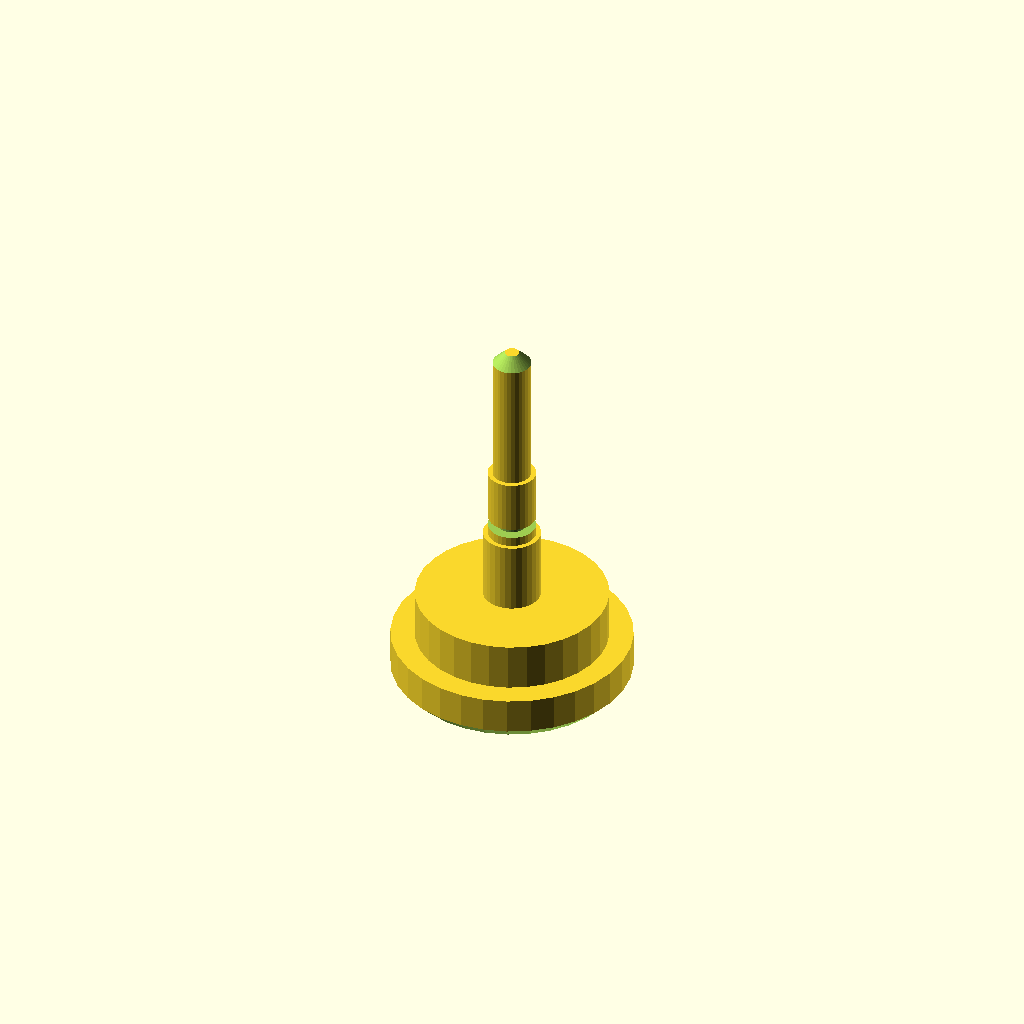
Cell 1: the model at its default parameters.
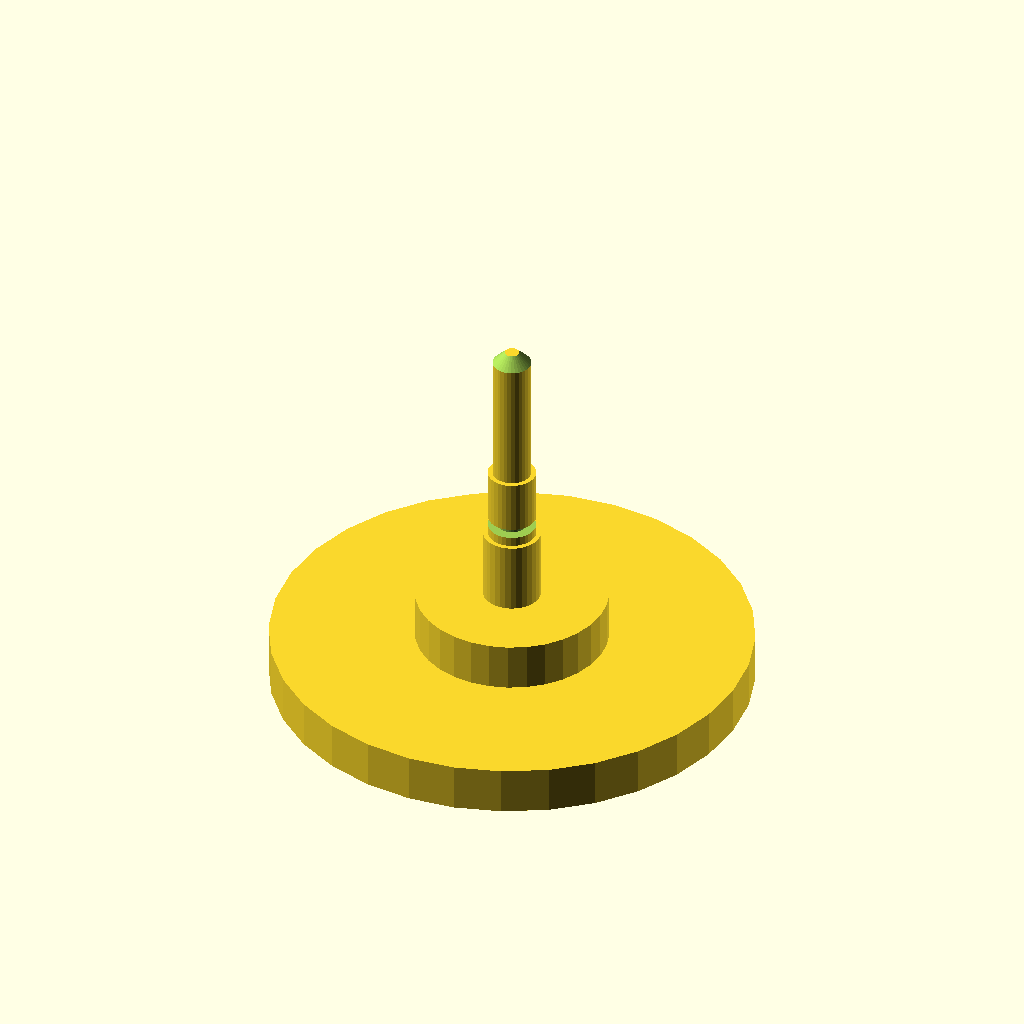
Cell 2: d1 = 100 (everything else at default).
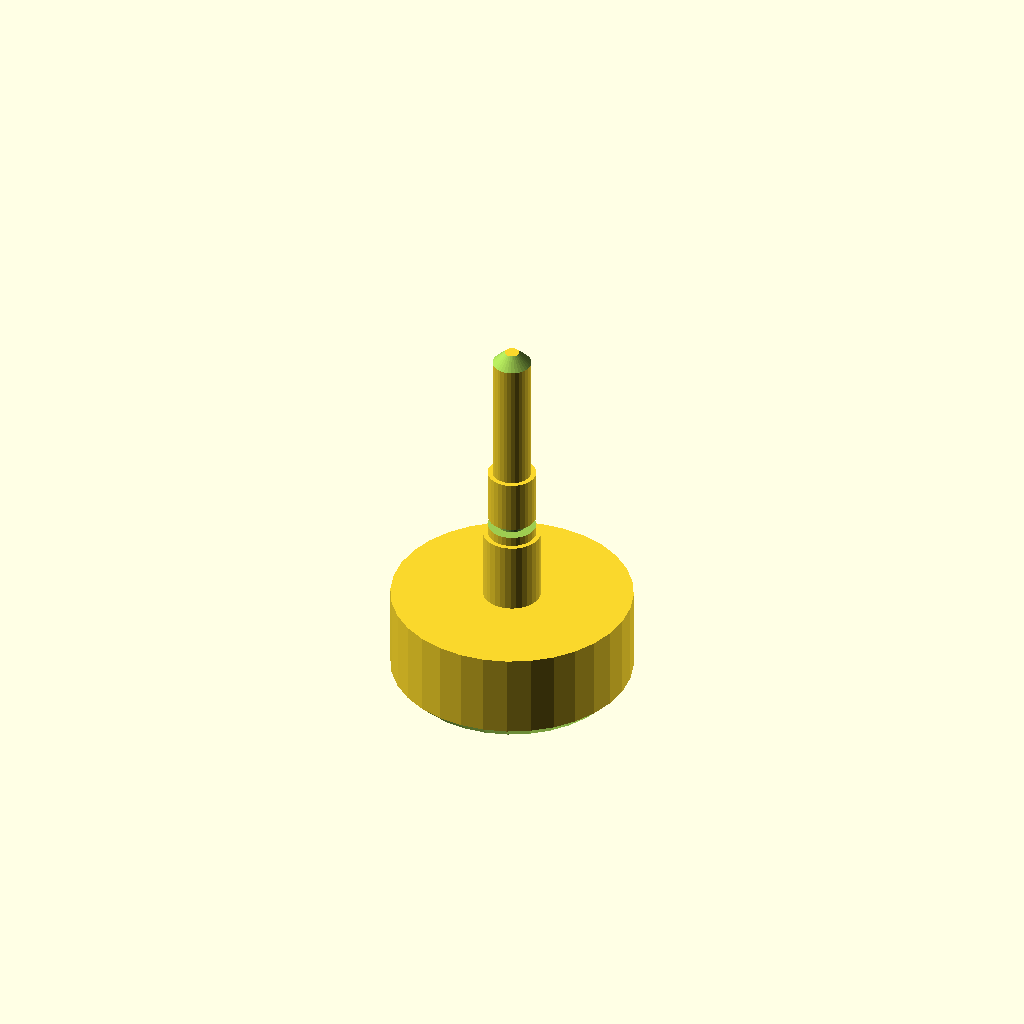
Cell 3: len1 = 20 (everything else at default).
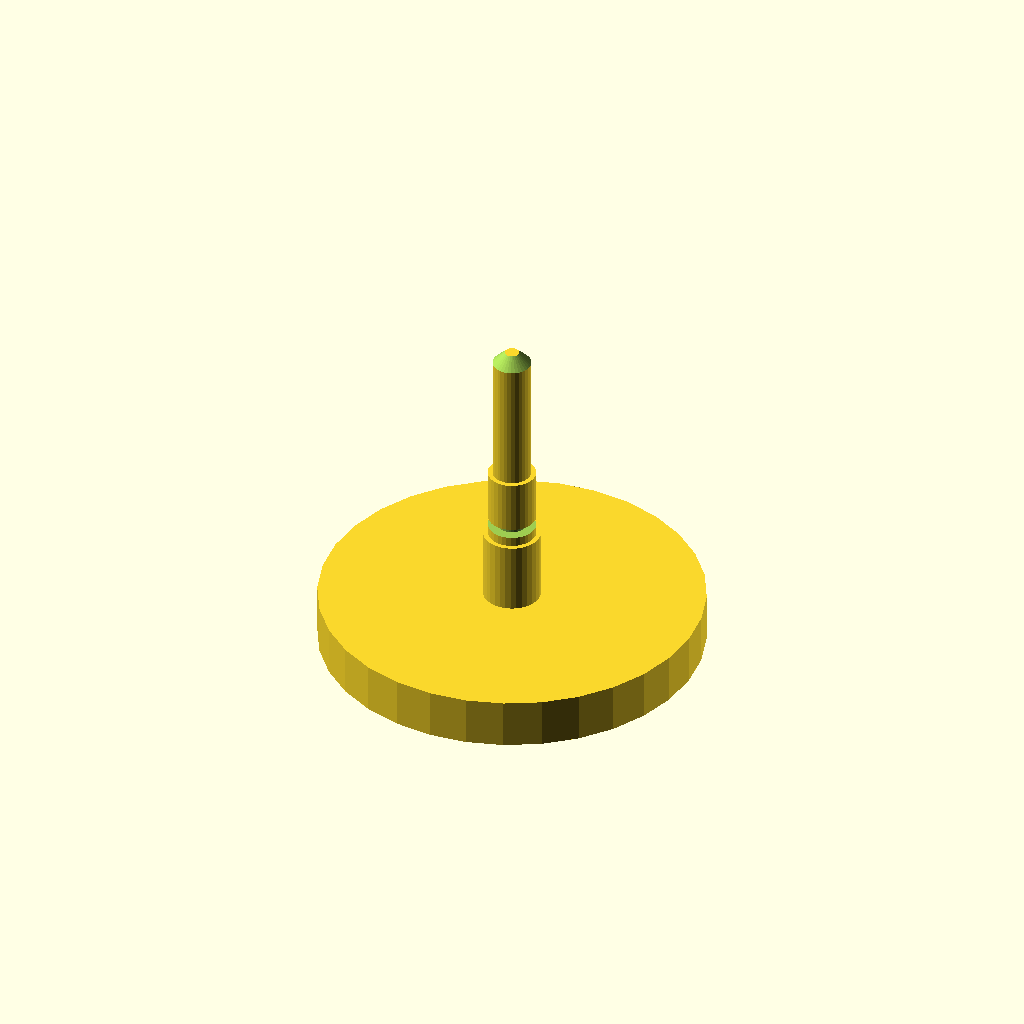
Cell 4: the same model with d2 = 80.
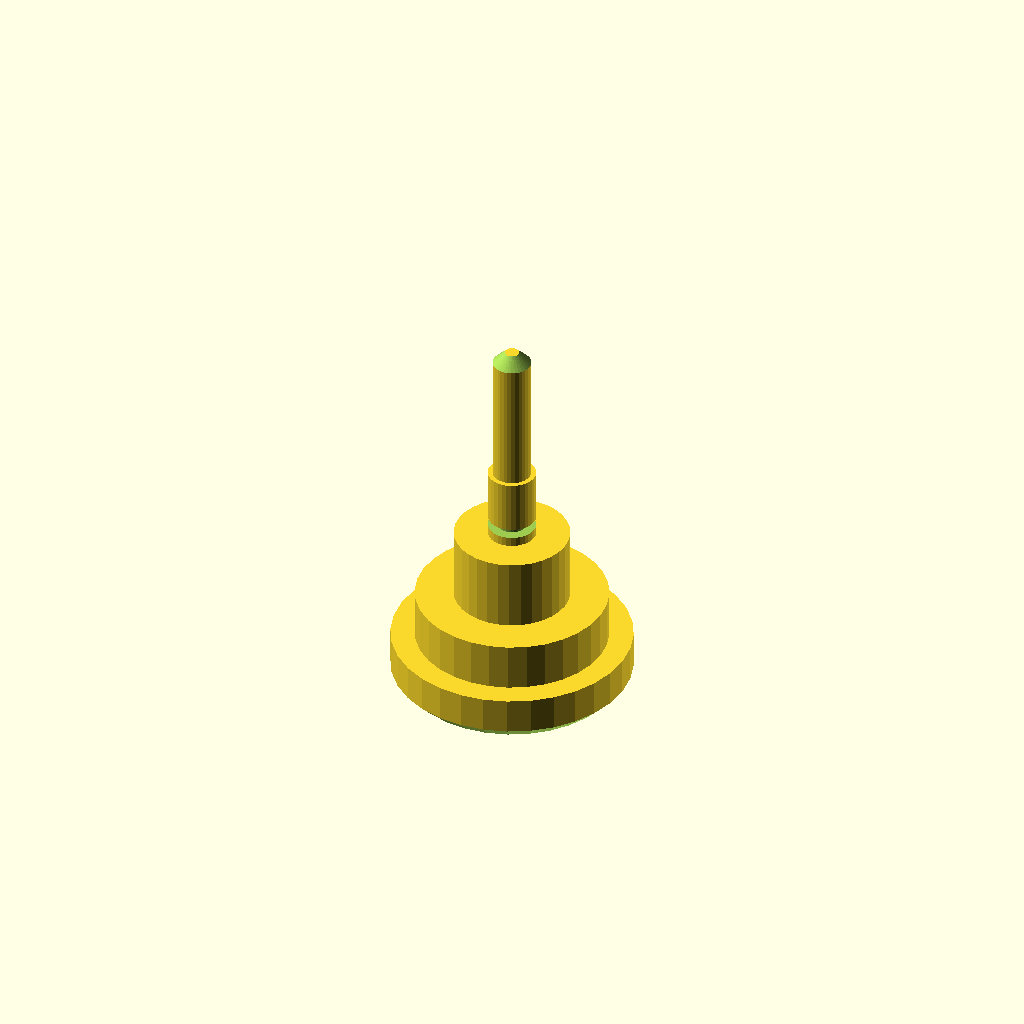
Cell 5: d3 = 24 (everything else at default).
One fixed orthographic camera (rotation 55°, 0°, 25°; colour scheme Cornfield) for every cell.
The OpenSCAD source (optional_data/data/gen2/shafts/part_0030.scad):
$fn = 32;

// ----------------------------------------------------------------------
// Stepped shaft: diameters 50, 40, 12, 10, 8 mm, 80 mm long
// ----------------------------------------------------------------------

// --- parameters (mm) ---
d1 = 50;                  // step 1 diameter
len1 = 10;                // step 1 length
d2 = 40;                  // step 2 diameter
len2 = 10;                // step 2 length
d3 = 12;                  // step 3 diameter
len3 = 15;                // step 3 length
d4 = 10;                  // step 4 diameter
len4 = 15;                // step 4 length
d5 = 8;                   // step 5 diameter
len5 = 30;                // step 5 length
total = 80;               // overall length
chamfer = 2.5;            // end chamfer
groove_r = 5;             // groove radius
groove_z = 37;            // groove position from the end
groove_w = 2;             // groove width
groove_d = 2;             // groove depth

difference() {
  /* turned body: stacked cylinders, every step sunk into the bigger one */
  union() {
    cylinder(h = len1, d = d1);
    translate([0, 0, 9.6]) cylinder(h = 10.4, d = d2);
    translate([0, 0, 19.6]) cylinder(h = 15.4, d = d3);
    translate([0, 0, 34.6]) cylinder(h = 15.4, d = d4);
    translate([0, 0, 49.6]) cylinder(h = 30.4, d = d5);
  }
  /* bottom chamfer ring cut */
  rotate_extrude() translate([22.5, -2.5]) polygon([[0, 0], [5, 0], [5, 7.5], [0, 2.5]]);
  /* top chamfer ring cut */
  rotate_extrude() translate([1.5, 80]) polygon([[0, 0], [5, -5], [5, 2.5], [0, 2.5]]);
  /* circlip groove just behind the shoulder */
  rotate_extrude() translate([groove_r - groove_d, groove_z]) square([groove_d + 2.5, groove_w]);
}
Parameter table extracted from the source (name, type, default, range or options):
d1: number, default 50
len1: number, default 10
d2: number, default 40
len2: number, default 10
d3: number, default 12
len3: number, default 15
d4: number, default 10
len4: number, default 15
d5: number, default 8
len5: number, default 30
total: number, default 80
chamfer: number, default 2.5
groove_r: number, default 5
groove_z: number, default 37
groove_w: number, default 2
groove_d: number, default 2
